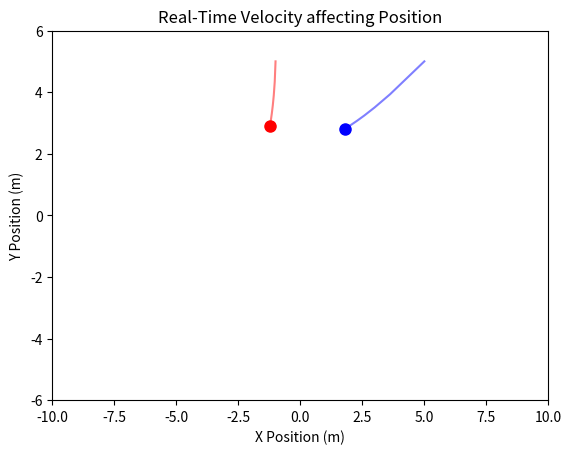

Source code (Python):
import matplotlib.pyplot as plt
import matplotlib.animation as animation
import math

dt = 0.005
mu = 1
frequency = 1
omega = 2*math.pi*frequency

fps = 60
substep = int(round((1/fps)/dt))
intervl = int(1000/fps)

x1, y1 = -1,5
Vx1, Vy1 = 1, -10
x1_data, y1_data = [x1], [y1]

x2, y2 = 5,5
Vx2, Vy2 = 0,0
x2_data, y2_data = [x2], [y2]

def Hopf(x, y, Vx, Vy, x_data, y_data):
    for _ in range(substep):
        r2 = x**2 + y**2
        Vx = (mu - r2)*x - omega*y
        Vy = (mu - r2)*y + omega*x
        x += Vx * dt
        y += Vy * dt
    
        x_data.append(x)
        y_data.append(y)
    return x, y, Vx1, Vy1, x_data, y_data

fig, ax = plt.subplots()
ax.set_xlim(-10, 10)
ax.set_ylim(-6, 6)
ax.set_xlabel("X Position (m)")
ax.set_ylabel("Y Position (m)")
ax.set_title("Real-Time Velocity affecting Position")

point1, = ax.plot([],[], "ro", markersize = 8)
point2, = ax.plot([],[], "bo", markersize = 8)
trail1, = ax.plot([],[], "r-", alpha=0.5)
trail2, = ax.plot([],[], "b-", alpha=0.5)

def update(frame):
    global x1, y1, Vx1, Vy1, x1_data, y1_data
    global x2, y2, Vx2, Vy2, x2_data, y2_data

    x1, y1, Vx1, Vy1, x1_data, y1_data = Hopf(x1, y1, Vx1, Vy1, x1_data, y1_data)
    x2, y2, Vx2, Vy2, x2_data, y2_data = Hopf(x2, y2, Vx2, Vy2, x2_data, y2_data)

    point1.set_data([x1], [y1])
    point2.set_data([x2], [y2])

    trail1.set_data(x1_data, y1_data)
    trail2.set_data(x2_data, y2_data)

    return point1, point2, trail1, trail2
ani = animation.FuncAnimation(fig, update, frames=1000, interval=intervl, blit=True, repeat=True)

plt.show()
